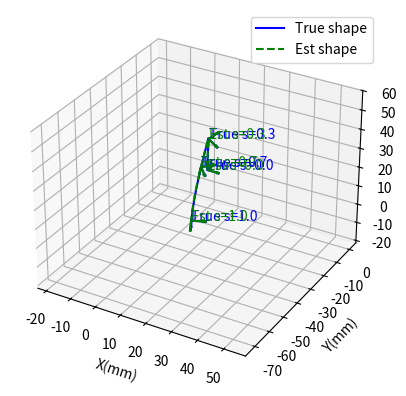

Reproduce this figure in Python.
import numpy as np
from scipy.linalg import expm
from scipy.optimize import minimize
import matplotlib.pyplot as plt

##############################################################################
# 1) 5-Parameter Curvature Model
##############################################################################
#
#   kappa_x(s) = m[0] + m[1]*s
#   kappa_y(s) = m[2] + m[3]*s
#   kappa_z(s) = m[4]   (constant)
#
# => total 5 parameters: m = [m0, m1, m2, m3, m4]

def curvature_kappa(s, m):
    """
    Return kappa_x, kappa_y, kappa_z at position s.
    m: array of length 5 => [m0, m1, m2, m3, m4].
    """
    kx = m[0] + m[1]*s
    ky = m[2] + m[3]*s
    kz = m[4]
    return np.array([kx, ky, kz])

def twist_matrix(kappa):
    """
    4x4 se(3) matrix from curvature kappa (3-vector).
    twist = [ [skew(kappa), e3], [0,0] ],
    with e3 = [0,0,1].
    """
    def skew(u):
        return np.array([
            [0,     -u[2],   u[1]],
            [u[2],   0,     -u[0]],
            [-u[1],  u[0],   0   ]
        ])
    e3 = np.array([0,0,1])
    top_left = skew(kappa)
    top_block = np.hstack([top_left, e3.reshape(3,1)])
    bottom_block = np.array([[0,0,0,0]])
    return np.vstack([top_block, bottom_block])

##############################################################################
# 2) 4th-order Magnus subinterval + product of exponentials
##############################################################################

def magnus_4th_subinterval(s_start, s_end, m):
    """
    4th-order Magnus for [s_start, s_end], 2-pt Gauss-Legendre.
    Return Psi_k in 4x4 se(3).
    """
    h = s_end - s_start
    c1 = s_start + h*(0.5 - np.sqrt(3)/6)
    c2 = s_start + h*(0.5 + np.sqrt(3)/6)

    kappa1 = curvature_kappa(c1, m)
    kappa2 = curvature_kappa(c2, m)
    eta1 = twist_matrix(kappa1)
    eta2 = twist_matrix(kappa2)

    # standard 4th-order formula:
    part1 = (h/2)*(eta1 + eta2)
    part2 = (h**2 * np.sqrt(3)/12)*(eta1@eta2 - eta2@eta1)
    return part1 + part2

def product_of_exponentials(m, s, gamma=10, L=100.0):
    """
    Integrate T(s) from 0..s in gamma subintervals, each with magnus_4th_subinterval.
    Then scale translation by L.
    """
    d_sub = np.linspace(0, s, gamma+1)
    T = np.eye(4)
    for k in range(1, gamma+1):
        Psi_k = magnus_4th_subinterval(d_sub[k-1], d_sub[k], m)
        T = T @ expm(Psi_k)
    T[:3,3] *= L
    return T

def forward_kinematics_multiple(m, s_values, gamma=10, L=100.0):
    rots = []
    poss = []
    for s in s_values:
        T_s = product_of_exponentials(m, s, gamma, L)
        rots.append(T_s[:3,:3])
        poss.append(T_s[:3,3])
    return rots, poss

##############################################################################
# 3) Partial Derivatives wrt m
##############################################################################

def partial_kappa_wrt_mi(s, iParam):
    """
    We have 5 params => iParam in [0..4].
      kappa_x(s) = m[0] + m[1]*s
      kappa_y(s) = m[2] + m[3]*s
      kappa_z(s) = m[4]

    => partial wrt m[0] => [1,0,0]
       partial wrt m[1] => [s,0,0]
       partial wrt m[2] => [0,1,0]
       partial wrt m[3] => [0,s,0]
       partial wrt m[4] => [0,0,1]
    """
    out = np.zeros(3)
    if iParam==0:
        out[0] = 1.0
    elif iParam==1:
        out[0] = s
    elif iParam==2:
        out[1] = 1.0
    elif iParam==3:
        out[1] = s
    else:
        out[2] = 1.0
    return out

def partial_twist_wrt_mi(s, iParam):
    """
    partial( twist_matrix(kappa(s)) ) wrt m[iParam].
    twist_matrix(kappa) => [ [skew(kappa), e3], [0,0] ].
    partial => [ [ skew(dkappa), 0], [0,0] ].
    """
    dkappa = partial_kappa_wrt_mi(s, iParam)
    def skew(u):
        return np.array([
            [0,    -u[2],  u[1]],
            [u[2],   0,   -u[0]],
            [-u[1],  u[0],  0  ]
        ])
    dSkew = skew(dkappa)
    top_block = np.hstack([dSkew, np.zeros((3,1))])
    bottom_block = np.array([[0,0,0,0]])
    return np.vstack([top_block, bottom_block])

def partial_magnus_4th_subinterval(s_start, s_end, m, iParam):
    """
    partial( Psi_k ) wrt m[iParam] in [s_start, s_end].
    Psi_k = (h/2)(eta1+eta2) + (h^2 sqrt(3)/12)(eta1@eta2 - eta2@eta1).
    """
    h = s_end - s_start
    c1 = s_start + h*(0.5 - np.sqrt(3)/6)
    c2 = s_start + h*(0.5 + np.sqrt(3)/6)

    eta1 = twist_matrix(curvature_kappa(c1, m))
    eta2 = twist_matrix(curvature_kappa(c2, m))

    dEta1 = partial_twist_wrt_mi(c1, iParam)
    dEta2 = partial_twist_wrt_mi(c2, iParam)

    part1 = (h/2)*(dEta1 + dEta2)
    part2 = (h**2*np.sqrt(3)/12)*(
        (dEta1@eta2 + eta1@dEta2) - (dEta2@eta1 + eta2@dEta1)
    )
    return part1 + part2

def dexp_negA_approx(A, dA):
    """
    Placeholder for dexp_{-A}(dA). 
    A real approach would implement your Bernoulli expansions for large angles.
    """
    return dA

def partial_expm(A, dA):
    """
    partial( e^A ) => e^A * dexp_{-A}(dA).
    We'll do naive => e^A @ dA.
    """
    expA = expm(A)
    dA_tilde = dexp_negA_approx(A, dA)
    return expA @ dA_tilde

def partial_product_of_exponentials(m, s, iParam, gamma=10):
    """
    partial( T(s) ) wrt m[iParam].
    T(s) = product_{k=1..gamma} exp( Psi_k ).
    """
    d_sub = np.linspace(0, s, gamma+1)
    E_list = []
    Psi_list = []
    for k in range(1, gamma+1):
        A_k = magnus_4th_subinterval(d_sub[k-1], d_sub[k], m)
        E_list.append(expm(A_k))
        Psi_list.append(A_k)

    partial_T = np.zeros((4,4))
    for j in range(gamma):
        left = np.eye(4)
        for idx in range(j):
            left = left @ E_list[idx]
        dA_j = partial_magnus_4th_subinterval(d_sub[j], d_sub[j+1], m, iParam)
        dExp_j = partial_expm(Psi_list[j], dA_j)
        right = np.eye(4)
        for idx in range(j+1, gamma):
            right = right @ E_list[idx]
        partial_T += left @ dExp_j @ right
    return partial_T

##############################################################################
# 4) Orientation-Angle Cost & Gradient
##############################################################################

def orientation_angle_and_gradM(R_pred, R_obs):
    """
    angle = arccos( (trace(M)-1)/2 ), M = R_pred R_obs^T
    => return angle, partial(angle)/partial(M) in 3x3
    """
    M = R_pred @ R_obs.T
    tr_val = np.trace(M)
    cos_val = (tr_val -1)/2
    cos_val = np.clip(cos_val, -1, 1)
    angle = np.arccos(cos_val)
    if abs(cos_val) > 0.99999:
        dAngle_dM = np.zeros((3,3))
    else:
        scale = -1.0/(2.0 * np.sqrt(1 - cos_val**2))
        dAngle_dM = scale * np.eye(3)
    return angle, dAngle_dM

def cost_and_grad(m, s_values, R_obs_list, gamma=10, L=100.0):
    """
    Return (total_cost, grad[5]) for 5 param shape.
    """
    total_cost = 0.0
    grad = np.zeros(5)
    for (R_obs, s_val) in zip(R_obs_list, s_values):
        T_s = product_of_exponentials(m, s_val, gamma, L)
        R_pred = T_s[:3,:3]
        angle_i, dAngle_dM = orientation_angle_and_gradM(R_pred, R_obs)
        total_cost += angle_i
        # chain rule: M=R_pred R_obs^T => dM = dR_pred @ R_obs^T
        for iParam in range(5):
            dT_s = partial_product_of_exponentials(m, s_val, iParam, gamma)
            dR_pred = dT_s[:3,:3]
            dM = dR_pred @ R_obs.T
            contrib = np.sum(dAngle_dM * dM)
            grad[iParam] += contrib
    return total_cost, grad

def objective_with_grad(m, s_values, R_obs_list, gamma=10, L=100.0):
    c, g = cost_and_grad(m, s_values, R_obs_list, gamma, L)
    return c, g

def solve_with_analytic_gradient(m_init, s_values, R_obs_list, gamma=10, L=100.0):
    def fun_and_jac(m_vec):
        c, grad_ = objective_with_grad(m_vec, s_values, R_obs_list, gamma, L)
        return c, grad_
    res = minimize(
        fun_and_jac,
        m_init,
        method='BFGS',
        jac=True,
        options={'maxiter':200, 'disp':True}
    )
    return res

##############################################################################
# 5) Plot
##############################################################################

def plot_3d_curves(m_true, m_est, s_values, gamma=10, L=100.0):
    s_dense = np.linspace(0,1,100)
    rots_true, pos_true = forward_kinematics_multiple(m_true, s_dense, gamma, L)
    rots_est,  pos_est  = forward_kinematics_multiple(m_est,  s_dense, gamma, L)
    pos_true = np.array(pos_true)
    pos_est  = np.array(pos_est)

    fig = plt.figure()
    ax = fig.add_subplot(111, projection='3d')
    ax.plot(pos_true[:,0], pos_true[:,1], pos_true[:,2],
            color='blue', label='True shape')
    ax.plot(pos_est[:,0],  pos_est[:,1],  pos_est[:,2],
            color='green', linestyle='--', label='Est shape')

    rotsT, posT = forward_kinematics_multiple(m_true, s_values, gamma, L)
    rotsE, posE = forward_kinematics_multiple(m_est,  s_values, gamma, L)
    for (s_i, R_t, p_t, R_e, p_e) in zip(s_values, rotsT, posT, rotsE, posE):
        plot_frame(ax, p_t, R_t, f'True s={s_i}', 'blue')
        plot_frame(ax, p_e, R_e, f'Est s={s_i}', 'green')

    ax.set_xlabel('X(mm)')
    ax.set_ylabel('Y(mm)')
    ax.set_zlabel('Z(mm)')
    ax.legend()
    set_equal_axis(ax)
    plt.show()

def plot_frame(ax, origin, R, label=None, color='black'):
    scale = 5.0
    x_axis = R[:,0]*scale
    y_axis = R[:,1]*scale
    z_axis = R[:,2]*scale
    ax.quiver(origin[0], origin[1], origin[2],
              x_axis[0], x_axis[1], x_axis[2],
              color=color)
    ax.quiver(origin[0], origin[1], origin[2],
              y_axis[0], y_axis[1], y_axis[2],
              color=color)
    ax.quiver(origin[0], origin[1], origin[2],
              z_axis[0], z_axis[1], z_axis[2],
              color=color)
    if label:
        ax.text(origin[0], origin[1], origin[2], label, color=color)

def set_equal_axis(ax):
    xlims = ax.get_xlim3d()
    ylims = ax.get_ylim3d()
    zlims = ax.get_zlim3d()
    spans = [xlims[1]-xlims[0], ylims[1]-ylims[0], zlims[1]-zlims[0]]
    max_span = max(spans)
    x_center = 0.5*(xlims[0]+xlims[1])
    y_center = 0.5*(ylims[0]+ylims[1])
    z_center = 0.5*(zlims[0]+zlims[1])
    ax.set_xlim3d([x_center - max_span/2, x_center + max_span/2])
    ax.set_ylim3d([y_center - max_span/2, y_center + max_span/2])
    ax.set_zlim3d([z_center - max_span/2, z_center + max_span/2])

##############################################################################
#                             Main
##############################################################################

if __name__=="__main__":
    np.random.seed(44)

    # 1) True shape: 5 param => [m0, m1, m2, m3, m4]
    #    kappa_x(s) = m0 + m1*s
    #    kappa_y(s) = m2 + m3*s
    #    kappa_z(s) = m4
    m_true = np.random.uniform(-4,4,5)

    # 2) measurement points
    s_values = [0.0, 0.3, 0.7, 1.0]

    # 3) Observed rotations w/ small noise, except base => identity
    rotsT, posT = forward_kinematics_multiple(m_true, s_values, gamma=26, L=100.0)
    R_obs_list = []
    noise_level = 0.001
    for i, R_ in enumerate(rotsT):
        if i==0:
            R_obs_list.append(np.eye(3))
        else:
            R_obs_list.append(R_ + noise_level*np.random.randn(3,3))

    # 4) Solve w/ analytic gradient
    m_init = np.zeros(5)
    res = solve_with_analytic_gradient(m_init, s_values, R_obs_list, gamma=26, L=100.0)
    print("\nSolver result:", res.message)
    print("Final cost:", res.fun)
    print("True m:", m_true)
    print("Est. m:", res.x)

    # 5) Plot
    plot_3d_curves(m_true, res.x, s_values, gamma=26, L=100.0)
